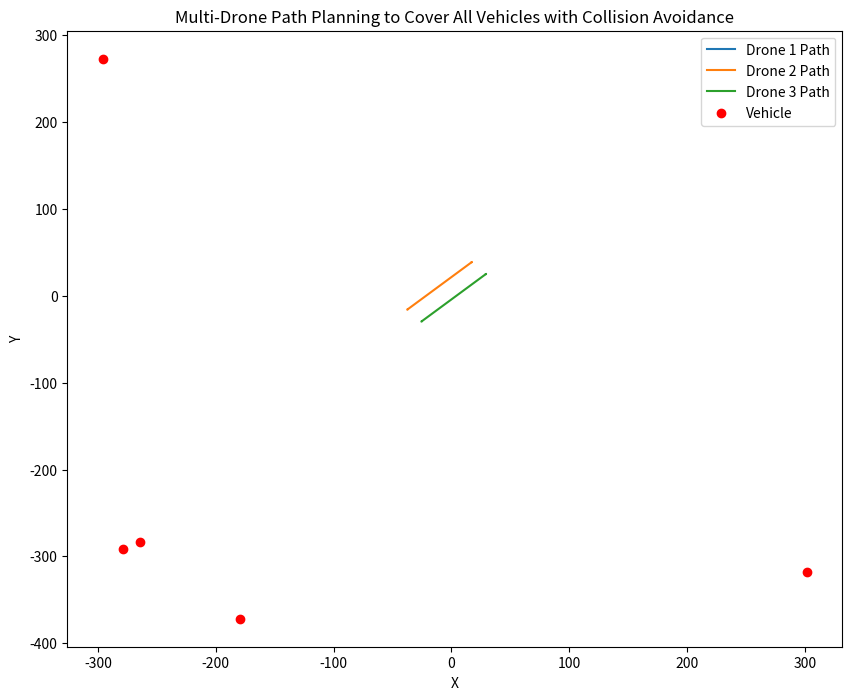

The script that saved this image:
import numpy as np
import matplotlib.pyplot as plt
from scipy.optimize import minimize


# 无人车模型：简单的二阶动力学模型
class Vehicle:
    def __init__(self, x, y, vx, vy, ax, ay, max_speed=2):
        self.x = x  # 位置
        self.y = y  # 位置
        self.vx = vx  # 速度
        self.vy = vy  # 速度
        self.ax = ax  # 加速度
        self.ay = ay  # 加速度
        self.max_speed = max_speed  # 最大速度

    def update(self, dt):
        # 更新速度和位置
        self.vx += self.ax * dt
        self.vy += self.ay * dt

        # 限制速度，确保不超过最大速度
        speed = np.sqrt(self.vx ** 2 + self.vy ** 2)
        if speed > self.max_speed:
            scale = self.max_speed / speed
            self.vx *= scale
            self.vy *= scale

        self.x += self.vx * dt
        self.y += self.vy * dt


# 无人机模型：简单的空中轨迹
class Drone:
    def __init__(self, x, y, detection_range):
        self.x = x  # 位置
        self.y = y  # 位置
        self.detection_range = detection_range  # 探测范围（矩形区域）

    def move(self, dx, dy):
        self.x += dx
        self.y += dy


# 计算无人车是否在无人机的探测范围内
def in_detection_range(drone, vehicle):
    # 假设探测范围是矩形，范围在无人机下方
    return (drone.x - drone.detection_range / 2 <= vehicle.x <= drone.x + drone.detection_range / 2 and
            drone.y - drone.detection_range / 2 <= vehicle.y <= drone.y + drone.detection_range / 2)


# 计算两台无人机之间的欧几里得距离
def distance(drone1, drone2):
    return np.sqrt((drone1.x - drone2.x) ** 2 + (drone1.y - drone2.y) ** 2)


# 目标函数：确保每辆小车都被至少一台无人机探测到，并考虑避撞约束
def objective(params, drones, vehicles, dt, prediction_horizon=5, min_distance=5):
    total_count = 0
    penalty = 0
    prediction_horizon = int(prediction_horizon)  # 确保 prediction_horizon 是整数
    for t in range(prediction_horizon):
        # 预测无人车状态
        for vehicle in vehicles:
            vehicle.update(dt)

        # 确保每辆车至少被一台无人机覆盖
        for vehicle in vehicles:
            covered = False
            for drone in drones:
                if in_detection_range(drone, vehicle):
                    covered = True
                    break
            if covered:
                total_count += 1

        # 移动无人机
        for i, drone in enumerate(drones):
            dx, dy = params[i * 2:i * 2 + 2]
            drone.move(dx, dy)

        # 添加避撞约束：确保无人机之间的距离大于 min_distance
        for i in range(len(drones)):
            for j in range(i + 1, len(drones)):
                dist = distance(drones[i], drones[j])
                if dist < min_distance:
                    penalty += (min_distance - dist) ** 2  # 惩罚违反约束的情况

    return -total_count + penalty  # 最小化目标函数（最大化每辆车被至少一台无人机覆盖的数量），加上惩罚


# 设置参数
num_vehicles = 5
num_drones = 3
detection_range = 10.0
dt = 0.1  # 时间步长
min_distance = 5.0  # 无人机之间的最小安全距离

# 初始化无人车
vehicles = [Vehicle(np.random.uniform(0, 50), np.random.uniform(0, 50),
                    np.random.uniform(-0.5, 0.5), np.random.uniform(-0.5, 0.5),
                    np.random.uniform(-0.1, 0.1), np.random.uniform(-0.1, 0.1), max_speed=1)
            for _ in range(num_vehicles)]

# 初始化无人机
drones = [Drone(x=np.random.uniform(0, 50), y=np.random.uniform(0, 50), detection_range=detection_range)
          for _ in range(num_drones)]

# 模拟路径规划
num_iterations = 100
trajectory = [[] for _ in range(num_drones)]  # 每个无人机的轨迹
for _ in range(num_iterations):
    # 使用优化方法来找到无人机的最优移动方向（MPC）
    initial_params = np.zeros(num_drones * 2)  # 每个无人机有两个控制输入 dx, dy
    result = minimize(objective, initial_params, args=(drones, vehicles, dt, min_distance),
                      bounds=[(-1, 1), (-1, 1)] * num_drones, options={'disp': True})

    # 记录每个无人机的位置
    for i, drone in enumerate(drones):
        dx, dy = result.x[i * 2:i * 2 + 2]
        drone.move(dx, dy)
        trajectory[i].append((drone.x, drone.y))

    # 更新无人车的位置
    for vehicle in vehicles:
        vehicle.update(dt)

# 可视化结果
plt.figure(figsize=(10, 8))
for i, drone in enumerate(drones):
    trajectory_i = np.array(trajectory[i])
    plt.plot(trajectory_i[:, 0], trajectory_i[:, 1], label=f'Drone {i + 1} Path')

for vehicle in vehicles:
    plt.scatter(vehicle.x, vehicle.y, c='red', label='Vehicle' if vehicles.index(vehicle) == 0 else "")

plt.xlabel('X')
plt.ylabel('Y')
plt.legend()
plt.title('Multi-Drone Path Planning to Cover All Vehicles with Collision Avoidance')
plt.show()
